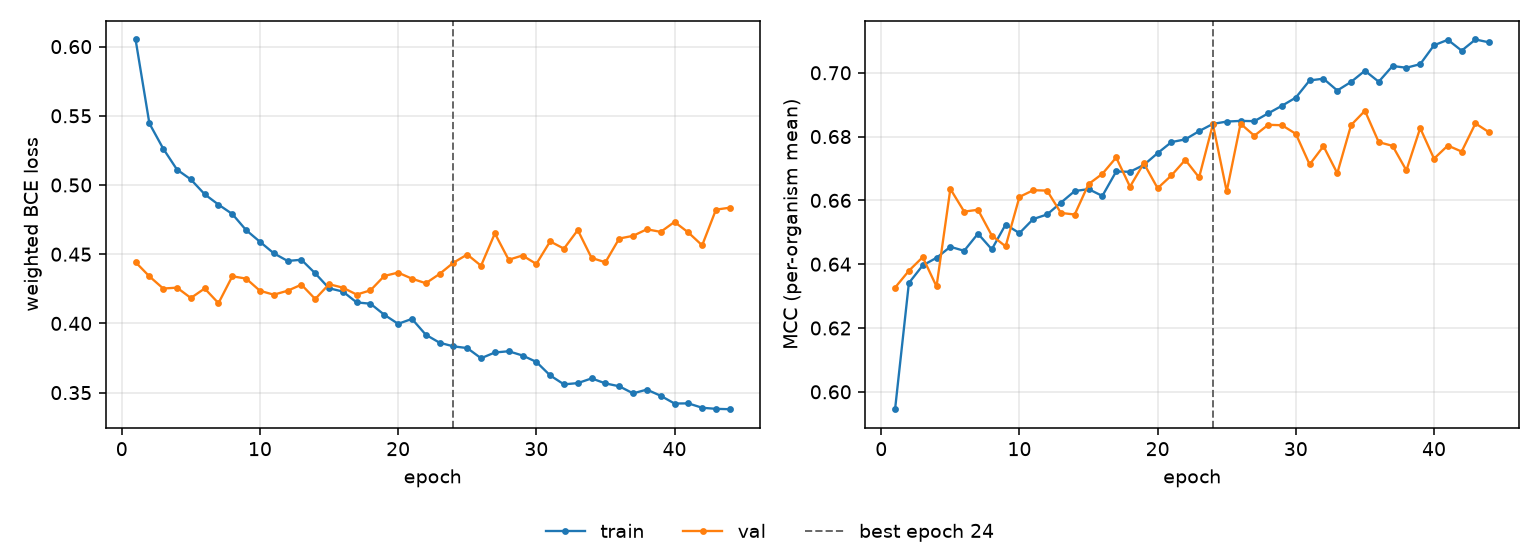

The file beside this chart, header and first rows:
epoch, tr_loss, vl_loss, tr_mcc, vl_mcc, is_best
1, 0.6051, 0.4442, 0.5945, 0.6327, False
2, 0.5445, 0.434, 0.6341, 0.6379, False
3, 0.5263, 0.4252, 0.6396, 0.6422, False
4, 0.5111, 0.4258, 0.642, 0.633, False
5, 0.504, 0.4184, 0.6454, 0.6636, False
6, 0.4933, 0.4252, 0.6442, 0.6565, False
7, 0.4858, 0.4146, 0.6496, 0.6571, False
8, 0.479, 0.434, 0.6447, 0.649, False
9, 0.4674, 0.4324, 0.6524, 0.6456, False
10, 0.459, 0.4236, 0.6497, 0.6611, False
11, 0.4507, 0.4208, 0.6542, 0.6632, False
12, 0.4451, 0.4236, 0.6556, 0.6631, False
13, 0.446, 0.428, 0.6593, 0.6561, False
14, 0.4362, 0.4176, 0.6629, 0.6556, False
15, 0.4254, 0.4283, 0.6635, 0.6651, False
16, 0.423, 0.4258, 0.6614, 0.6683, False
17, 0.4152, 0.4208, 0.6691, 0.6734, False
18, 0.4142, 0.4239, 0.669, 0.6643, False
19, 0.4062, 0.4343, 0.6711, 0.6716, False
20, 0.3997, 0.4367, 0.6748, 0.6638, False
21, 0.4033, 0.4323, 0.6783, 0.6678, False
22, 0.3918, 0.429, 0.6791, 0.6727, False
23, 0.386, 0.4357, 0.6817, 0.6672, False
24, 0.3834, 0.4439, 0.684, 0.6838, True
25, 0.3822, 0.4498, 0.6847, 0.6628, False
26, 0.3748, 0.4417, 0.6849, 0.684, False
27, 0.379, 0.465, 0.6848, 0.6803, False
28, 0.3799, 0.446, 0.6873, 0.6837, False
29, 0.3768, 0.4491, 0.6897, 0.6836, False
30, 0.3722, 0.443, 0.6922, 0.6809, False
31, 0.3624, 0.4592, 0.6976, 0.6713, False
32, 0.356, 0.454, 0.6981, 0.677, False
33, 0.3569, 0.4674, 0.6944, 0.6685, False
34, 0.3603, 0.4473, 0.6971, 0.6836, False
35, 0.3567, 0.4442, 0.7006, 0.6881, False
36, 0.3546, 0.4613, 0.6972, 0.6783, False
37, 0.3495, 0.4633, 0.7021, 0.6771, False
38, 0.3522, 0.468, 0.7016, 0.6694, False
39, 0.3477, 0.4661, 0.7027, 0.6826, False
40, 0.3421, 0.4733, 0.7086, 0.6731, False
41, 0.3422, 0.4657, 0.7103, 0.6772, False
42, 0.3391, 0.4564, 0.7069, 0.6753, False
43, 0.3383, 0.4822, 0.7104, 0.6841, False
44, 0.338, 0.4836, 0.7095, 0.6813, False
